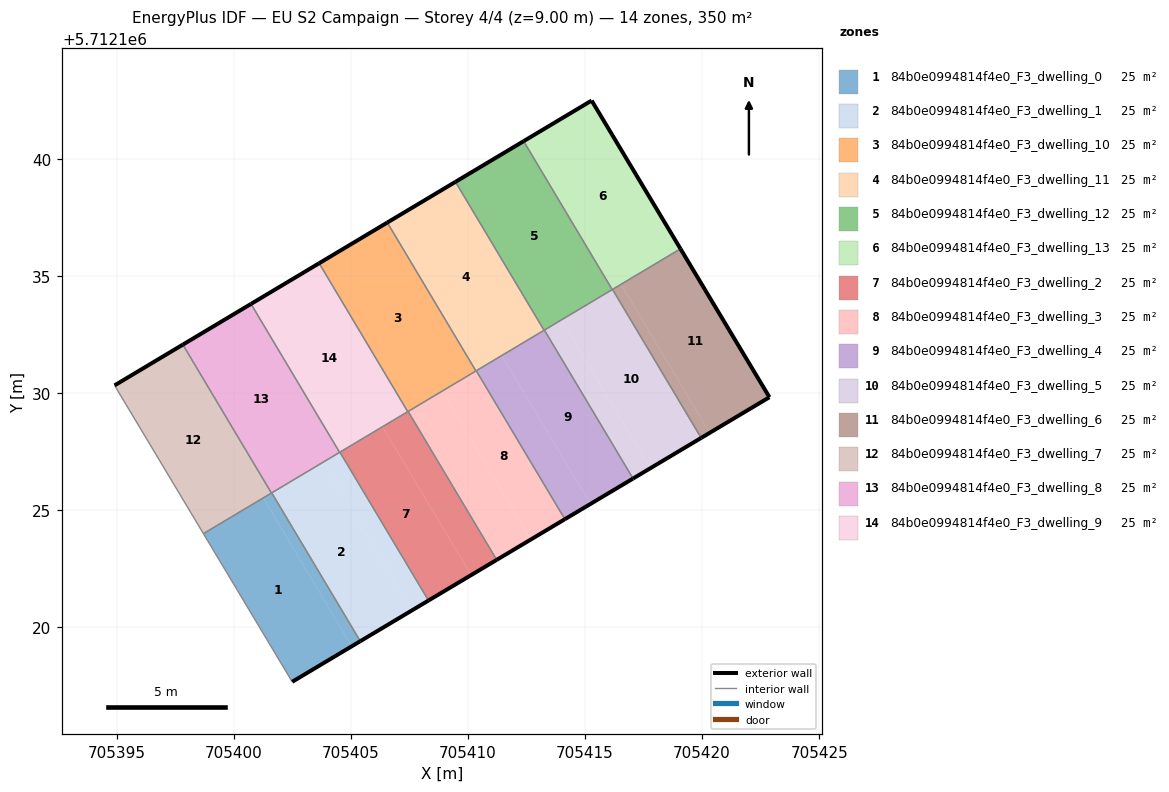
=== STOREY PLAN SPEC (per zone: floor XY polygon, exterior-wall plan segments, windows/doors) ===
zone 1: 84b0e0994814f4e0_F3_dwelling_0  (25.0 m²)
  floor: (705405.04, 5712119.19) (705401.26, 5712125.52) (705398.71, 5712124.00) (705402.50, 5712117.67)
  floor: (705405.41, 5712119.41) (705401.63, 5712125.74) (705401.26, 5712125.52) (705405.04, 5712119.19)
  exterior wall: (705405.41, 5712119.41) – (705402.50, 5712117.67)  [3.4 m]
  interior walls: 4
zone 2: 84b0e0994814f4e0_F3_dwelling_1  (25.0 m²)
  floor: (705407.59, 5712120.71) (705403.81, 5712127.05) (705401.63, 5712125.74) (705405.41, 5712119.41)
  floor: (705408.32, 5712121.15) (705404.54, 5712127.48) (705403.81, 5712127.05) (705407.59, 5712120.71)
  exterior wall: (705408.32, 5712121.15) – (705405.41, 5712119.41)  [3.4 m]
  interior walls: 4
zone 3: 84b0e0994814f4e0_F3_dwelling_10  (25.0 m²)
  floor: (705410.34, 5712130.95) (705406.56, 5712137.28) (705403.65, 5712135.55) (705407.43, 5712129.21) (705407.57, 5712129.29)
  exterior wall: (705403.65, 5712135.55) – (705406.56, 5712137.28)  [3.4 m]
  interior walls: 6
zone 4: 84b0e0994814f4e0_F3_dwelling_11  (25.0 m²)
  floor: (705413.25, 5712132.68) (705409.47, 5712139.02) (705406.56, 5712137.28) (705410.34, 5712130.95)
  exterior wall: (705406.56, 5712137.28) – (705409.47, 5712139.02)  [3.4 m]
  interior walls: 4
zone 5: 84b0e0994814f4e0_F3_dwelling_12  (25.0 m²)
  floor: (705416.16, 5712134.42) (705412.38, 5712140.76) (705409.47, 5712139.02) (705413.25, 5712132.68)
  exterior wall: (705409.47, 5712139.02) – (705412.38, 5712140.76)  [3.4 m]
  interior walls: 4
zone 6: 84b0e0994814f4e0_F3_dwelling_13  (25.0 m²)
  floor: (705419.08, 5712136.16) (705415.28, 5712142.49) (705412.38, 5712140.76) (705416.16, 5712134.42)
  exterior wall: (705412.38, 5712140.76) – (705415.28, 5712142.49)  [3.4 m]
  exterior wall: (705415.28, 5712142.49) – (705419.08, 5712136.16)  [7.4 m]
  interior walls: 3
zone 7: 84b0e0994814f4e0_F3_dwelling_2  (25.0 m²)
  floor: (705410.14, 5712122.23) (705406.36, 5712128.57) (705404.54, 5712127.48) (705408.32, 5712121.15)
  floor: (705411.23, 5712122.88) (705407.45, 5712129.22) (705406.36, 5712128.57) (705410.14, 5712122.23)
  exterior wall: (705411.23, 5712122.88) – (705408.32, 5712121.15)  [3.4 m]
  interior walls: 4
zone 8: 84b0e0994814f4e0_F3_dwelling_3  (25.0 m²)
  floor: (705414.14, 5712124.62) (705410.36, 5712130.96) (705408.90, 5712130.09) (705412.69, 5712123.75)
  floor: (705412.69, 5712123.75) (705408.90, 5712130.09) (705407.45, 5712129.22) (705411.23, 5712122.88)
  exterior wall: (705414.14, 5712124.62) – (705411.23, 5712122.88)  [3.4 m]
  interior walls: 4
zone 9: 84b0e0994814f4e0_F3_dwelling_4  (25.0 m²)
  floor: (705415.23, 5712125.27) (705411.45, 5712131.61) (705410.36, 5712130.96) (705414.14, 5712124.62)
  floor: (705417.05, 5712126.35) (705413.27, 5712132.69) (705411.45, 5712131.61) (705415.23, 5712125.27)
  exterior wall: (705417.05, 5712126.35) – (705414.14, 5712124.62)  [3.4 m]
  interior walls: 4
zone 10: 84b0e0994814f4e0_F3_dwelling_5  (25.0 m²)
  floor: (705419.96, 5712128.09) (705416.18, 5712134.43) (705413.99, 5712133.13) (705417.78, 5712126.79)
  floor: (705417.78, 5712126.79) (705413.99, 5712133.13) (705413.27, 5712132.69) (705417.05, 5712126.35)
  exterior wall: (705419.96, 5712128.09) – (705417.05, 5712126.35)  [3.4 m]
  interior walls: 4
zone 11: 84b0e0994814f4e0_F3_dwelling_6  (25.0 m²)
  floor: (705422.88, 5712129.83) (705419.08, 5712136.16) (705416.54, 5712134.65) (705420.32, 5712128.31)
  floor: (705420.32, 5712128.31) (705416.54, 5712134.65) (705416.18, 5712134.43) (705419.96, 5712128.09)
  exterior wall: (705419.08, 5712136.16) – (705422.88, 5712129.83)  [7.4 m]
  exterior wall: (705422.88, 5712129.83) – (705419.96, 5712128.09)  [3.4 m]
  interior walls: 2
zone 12: 84b0e0994814f4e0_F3_dwelling_7  (25.0 m²)
  floor: (705401.61, 5712125.73) (705397.83, 5712132.07) (705394.92, 5712130.33) (705398.71, 5712124.00)
  exterior wall: (705394.92, 5712130.33) – (705397.83, 5712132.07)  [3.4 m]
  interior walls: 3
zone 13: 84b0e0994814f4e0_F3_dwelling_8  (25.0 m²)
  floor: (705404.52, 5712127.47) (705400.74, 5712133.81) (705397.83, 5712132.07) (705401.61, 5712125.73)
  exterior wall: (705397.83, 5712132.07) – (705400.74, 5712133.81)  [3.4 m]
  interior walls: 4
zone 14: 84b0e0994814f4e0_F3_dwelling_9  (25.0 m²)
  floor: (705407.43, 5712129.21) (705403.65, 5712135.55) (705400.74, 5712133.81) (705404.52, 5712127.47)
  exterior wall: (705400.74, 5712133.81) – (705403.65, 5712135.55)  [3.4 m]
  interior walls: 4

=== DERIVED (storey summary) ===
Building: EU S2 Campaign
Storey: 4 of 4  (floor level z = 9.00 m)
Storey gross floor area: 350.2 m²
Zones on this storey: 14
  - 84b0e0994814f4e0_F3_dwelling_0: floor 25.0 m²; exterior wall 3.4 m (10.2 m²); WWR 0.0%
  - 84b0e0994814f4e0_F3_dwelling_1: floor 25.0 m²; exterior wall 3.4 m (10.2 m²); WWR 0.0%
  - 84b0e0994814f4e0_F3_dwelling_10: floor 25.0 m²; exterior wall 3.4 m (10.2 m²); WWR 0.0%
  - 84b0e0994814f4e0_F3_dwelling_11: floor 25.0 m²; exterior wall 3.4 m (10.2 m²); WWR 0.0%
  - 84b0e0994814f4e0_F3_dwelling_12: floor 25.0 m²; exterior wall 3.4 m (10.2 m²); WWR 0.0%
  - 84b0e0994814f4e0_F3_dwelling_13: floor 25.0 m²; exterior wall 10.8 m (32.3 m²); WWR 0.0%
  - 84b0e0994814f4e0_F3_dwelling_2: floor 25.0 m²; exterior wall 3.4 m (10.2 m²); WWR 0.0%
  - 84b0e0994814f4e0_F3_dwelling_3: floor 25.0 m²; exterior wall 3.4 m (10.2 m²); WWR 0.0%
  - 84b0e0994814f4e0_F3_dwelling_4: floor 25.0 m²; exterior wall 3.4 m (10.2 m²); WWR 0.0%
  - 84b0e0994814f4e0_F3_dwelling_5: floor 25.0 m²; exterior wall 3.4 m (10.2 m²); WWR 0.0%
  - 84b0e0994814f4e0_F3_dwelling_6: floor 25.0 m²; exterior wall 10.8 m (32.3 m²); WWR 0.0%
  - 84b0e0994814f4e0_F3_dwelling_7: floor 25.0 m²; exterior wall 3.4 m (10.2 m²); WWR 0.0%
  - 84b0e0994814f4e0_F3_dwelling_8: floor 25.0 m²; exterior wall 3.4 m (10.2 m²); WWR 0.0%
  - 84b0e0994814f4e0_F3_dwelling_9: floor 25.0 m²; exterior wall 3.4 m (10.2 m²); WWR 0.0%
Zone adjacency (shared interzone walls):
  - 84b0e0994814f4e0_F3_dwelling_0 ↔ 84b0e0994814f4e0_F3_dwelling_1
  - 84b0e0994814f4e0_F3_dwelling_0 ↔ 84b0e0994814f4e0_F3_dwelling_7
  - 84b0e0994814f4e0_F3_dwelling_0 ↔ 84b0e0994814f4e0_F3_dwelling_8
  - 84b0e0994814f4e0_F3_dwelling_1 ↔ 84b0e0994814f4e0_F3_dwelling_2
  - 84b0e0994814f4e0_F3_dwelling_1 ↔ 84b0e0994814f4e0_F3_dwelling_8
  - 84b0e0994814f4e0_F3_dwelling_1 ↔ 84b0e0994814f4e0_F3_dwelling_9
  - 84b0e0994814f4e0_F3_dwelling_10 ↔ 84b0e0994814f4e0_F3_dwelling_11
  - 84b0e0994814f4e0_F3_dwelling_10 ↔ 84b0e0994814f4e0_F3_dwelling_2
  - 84b0e0994814f4e0_F3_dwelling_10 ↔ 84b0e0994814f4e0_F3_dwelling_3
  - 84b0e0994814f4e0_F3_dwelling_10 ↔ 84b0e0994814f4e0_F3_dwelling_9
  - 84b0e0994814f4e0_F3_dwelling_11 ↔ 84b0e0994814f4e0_F3_dwelling_12
  - 84b0e0994814f4e0_F3_dwelling_11 ↔ 84b0e0994814f4e0_F3_dwelling_4
  - 84b0e0994814f4e0_F3_dwelling_12 ↔ 84b0e0994814f4e0_F3_dwelling_13
  - 84b0e0994814f4e0_F3_dwelling_12 ↔ 84b0e0994814f4e0_F3_dwelling_4
  - 84b0e0994814f4e0_F3_dwelling_12 ↔ 84b0e0994814f4e0_F3_dwelling_5
  - 84b0e0994814f4e0_F3_dwelling_13 ↔ 84b0e0994814f4e0_F3_dwelling_5
  - 84b0e0994814f4e0_F3_dwelling_13 ↔ 84b0e0994814f4e0_F3_dwelling_6
  - 84b0e0994814f4e0_F3_dwelling_2 ↔ 84b0e0994814f4e0_F3_dwelling_3
  - 84b0e0994814f4e0_F3_dwelling_2 ↔ 84b0e0994814f4e0_F3_dwelling_9
  - 84b0e0994814f4e0_F3_dwelling_3 ↔ 84b0e0994814f4e0_F3_dwelling_4
  - 84b0e0994814f4e0_F3_dwelling_4 ↔ 84b0e0994814f4e0_F3_dwelling_5
  - 84b0e0994814f4e0_F3_dwelling_5 ↔ 84b0e0994814f4e0_F3_dwelling_6
  - 84b0e0994814f4e0_F3_dwelling_7 ↔ 84b0e0994814f4e0_F3_dwelling_8
  - 84b0e0994814f4e0_F3_dwelling_8 ↔ 84b0e0994814f4e0_F3_dwelling_9